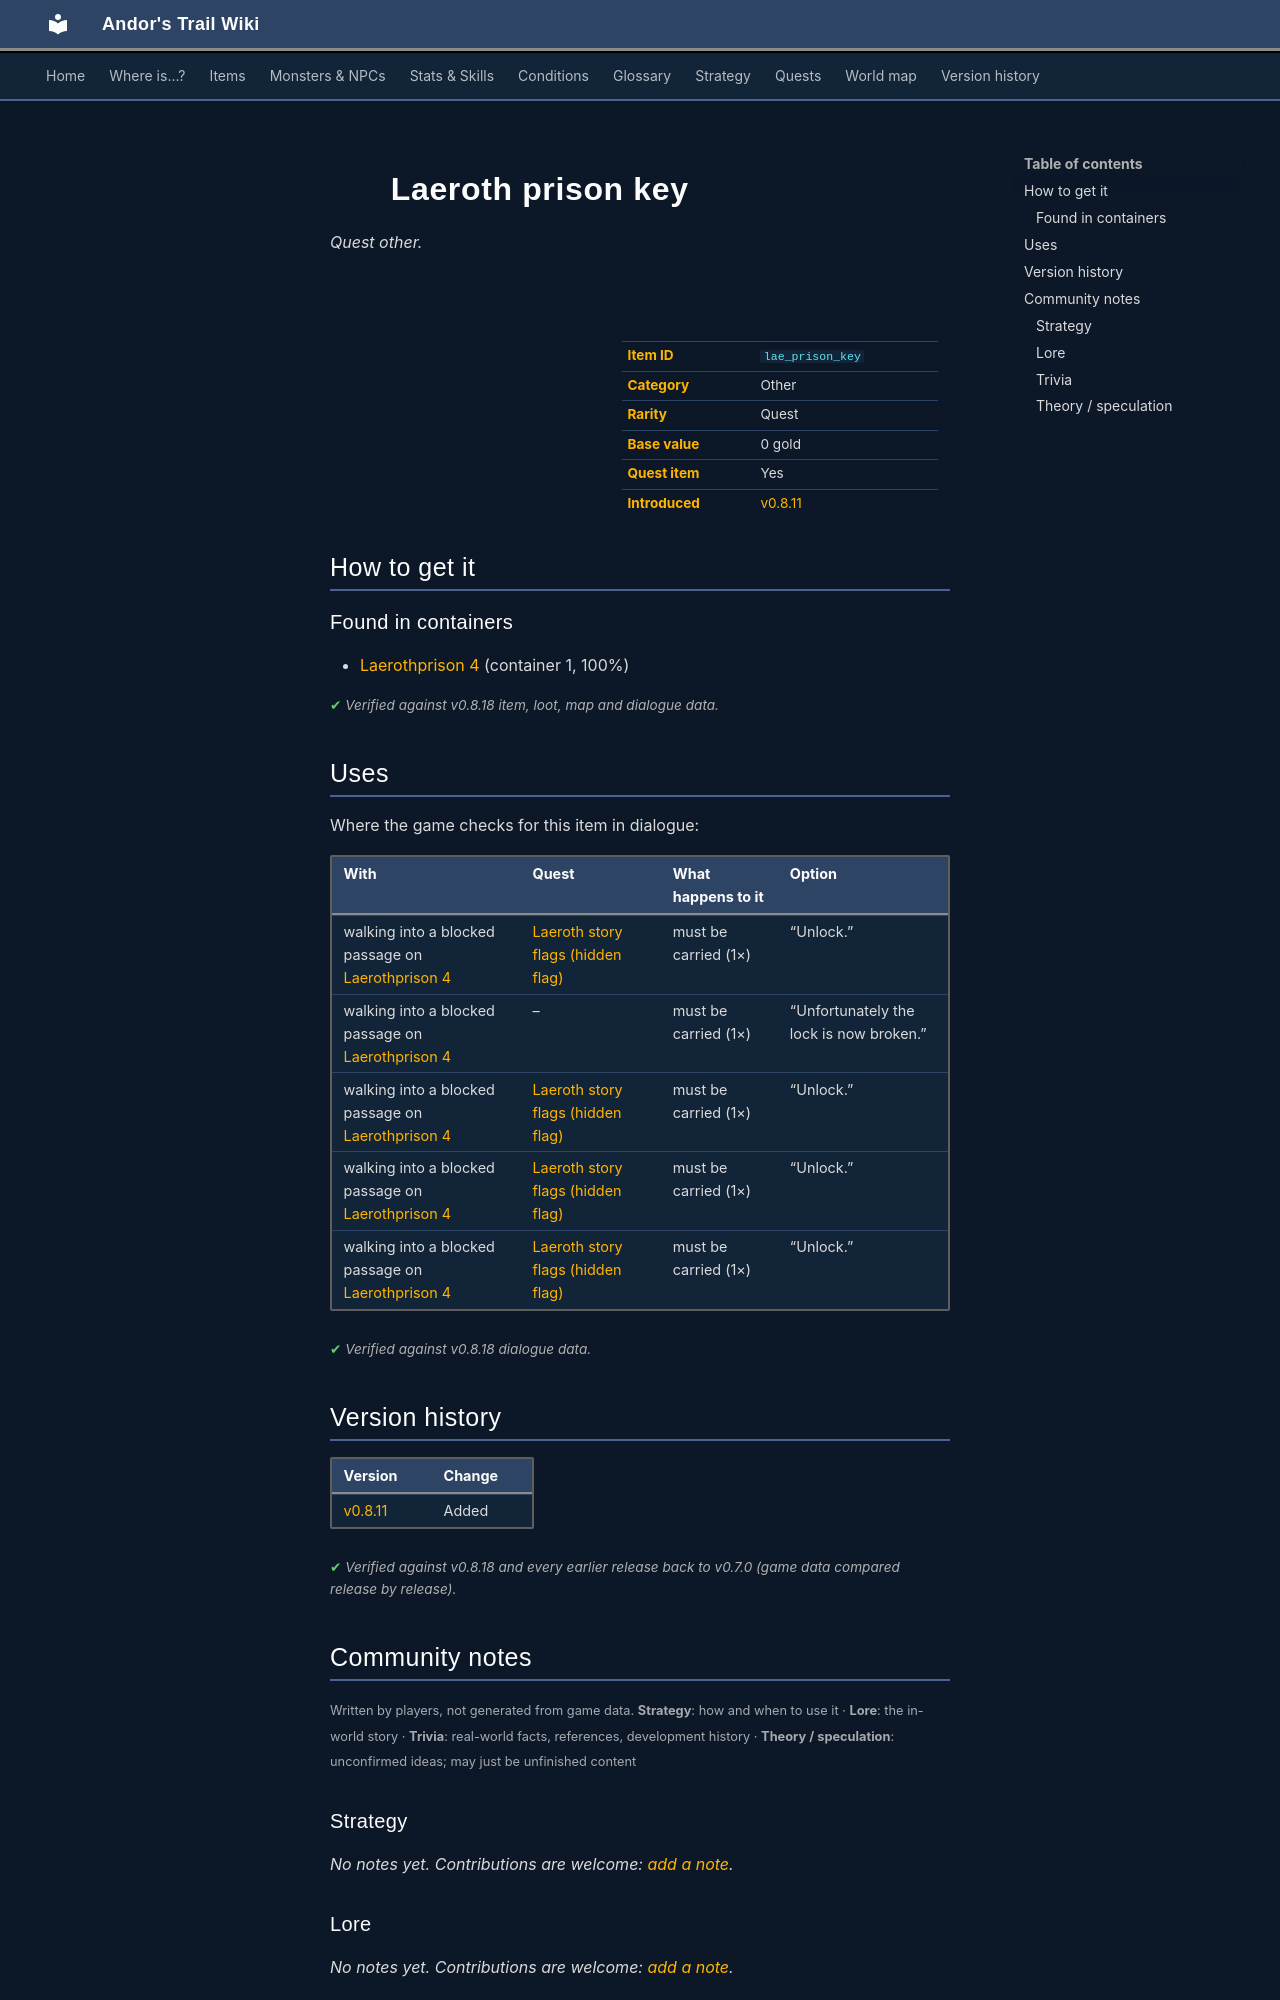

repository: asdfghjkl628/Andor-s-Trail-Wikiiii · page: items/lae_prison_key/index.html · generator: mkdocs

---
description: "Laeroth prison key is a quest other in Andor's Trail. How to get it: containers."
---

# ![](../assets/icons/items/items_japozero_392.png){ .sprite } Laeroth prison key

*Quest other.*

<div class="infobox" markdown>

<p class="ib-img"><img class="sprite" src="../../assets/icons/items/items_japozero_392.png" alt=""></p>

| | |
|---|---|
| **Item ID** | `lae_prison_key` |
| **Category** | Other |
| **Rarity** | Quest |
| **Base value** | 0 gold |
| **Quest item** | Yes |
| **Introduced** | [v0.8.11](../versions/0.8.11.md) |

</div>

## How to get it

### Found in containers

- [Laerothprison 4](../maps/laerothprison4.md#container-0) (container 1, 100%)


<p class="verified">Verified against v0.8.18 item, loot, map and dialogue data.</p>

## Uses

Where the game checks for this item in dialogue:

| With | Quest | What happens to it | Option |
|---|---|---|---|
| walking into a blocked passage on [Laerothprison 4](../maps/laerothprison4.md) | [Laeroth story flags (hidden flag)](../quests/laeroth_nondisplay.md#stage-31) | must be carried (1×) | “Unlock.” |
| walking into a blocked passage on [Laerothprison 4](../maps/laerothprison4.md) | – | must be carried (1×) | “Unfortunately the lock is now broken.” |
| walking into a blocked passage on [Laerothprison 4](../maps/laerothprison4.md) | [Laeroth story flags (hidden flag)](../quests/laeroth_nondisplay.md#stage-32) | must be carried (1×) | “Unlock.” |
| walking into a blocked passage on [Laerothprison 4](../maps/laerothprison4.md) | [Laeroth story flags (hidden flag)](../quests/laeroth_nondisplay.md#stage-33) | must be carried (1×) | “Unlock.” |
| walking into a blocked passage on [Laerothprison 4](../maps/laerothprison4.md) | [Laeroth story flags (hidden flag)](../quests/laeroth_nondisplay.md#stage-34) | must be carried (1×) | “Unlock.” |

<p class="verified">Verified against v0.8.18 dialogue data.</p>


## Version history

| Version | Change |
|---|---|
| [v0.8.11](../versions/0.8.11.md) | Added |

<p class="verified">Verified against v0.8.18 and every earlier release back to v0.7.0 (game data compared release by release).</p>


## Community notes

<small>Written by players, not generated from game data. **Strategy**: how and when to use it · **Lore**: the in-world story · **Trivia**: real-world facts, references, development history · **Theory / speculation**: unconfirmed ideas; may just be unfinished content</small>

### Strategy

*No notes yet. Contributions are welcome: [add a note](https://github.com/asdfghjkl628/Andor-s-Trail-Wikiiii/new/main/notes/items?filename=lae_prison_key.md&value=%23%23%20Strategy%0A%0A%3C%21--%20how%20and%20when%20to%20use%20it%20--%3E%0A%0A%23%23%20Lore%0A%0A%3C%21--%20the%20in-world%20story%20--%3E%0A%0A%23%23%20Trivia%0A%0A%3C%21--%20real-world%20facts%2C%20references%2C%20development%20history%20--%3E%0A%0A%23%23%20Theory%20/%20speculation%0A%0A%3C%21--%20unconfirmed%20ideas%3B%20may%20just%20be%20unfinished%20content%20--%3E%0A).*

### Lore

*No notes yet. Contributions are welcome: [add a note](https://github.com/asdfghjkl628/Andor-s-Trail-Wikiiii/new/main/notes/items?filename=lae_prison_key.md&value=%23%23%20Strategy%0A%0A%3C%21--%20how%20and%20when%20to%20use%20it%20--%3E%0A%0A%23%23%20Lore%0A%0A%3C%21--%20the%20in-world%20story%20--%3E%0A%0A%23%23%20Trivia%0A%0A%3C%21--%20real-world%20facts%2C%20references%2C%20development%20history%20--%3E%0A%0A%23%23%20Theory%20/%20speculation%0A%0A%3C%21--%20unconfirmed%20ideas%3B%20may%20just%20be%20unfinished%20content%20--%3E%0A).*

### Trivia

*No notes yet. Contributions are welcome: [add a note](https://github.com/asdfghjkl628/Andor-s-Trail-Wikiiii/new/main/notes/items?filename=lae_prison_key.md&value=%23%23%20Strategy%0A%0A%3C%21--%20how%20and%20when%20to%20use%20it%20--%3E%0A%0A%23%23%20Lore%0A%0A%3C%21--%20the%20in-world%20story%20--%3E%0A%0A%23%23%20Trivia%0A%0A%3C%21--%20real-world%20facts%2C%20references%2C%20development%20history%20--%3E%0A%0A%23%23%20Theory%20/%20speculation%0A%0A%3C%21--%20unconfirmed%20ideas%3B%20may%20just%20be%20unfinished%20content%20--%3E%0A).*
